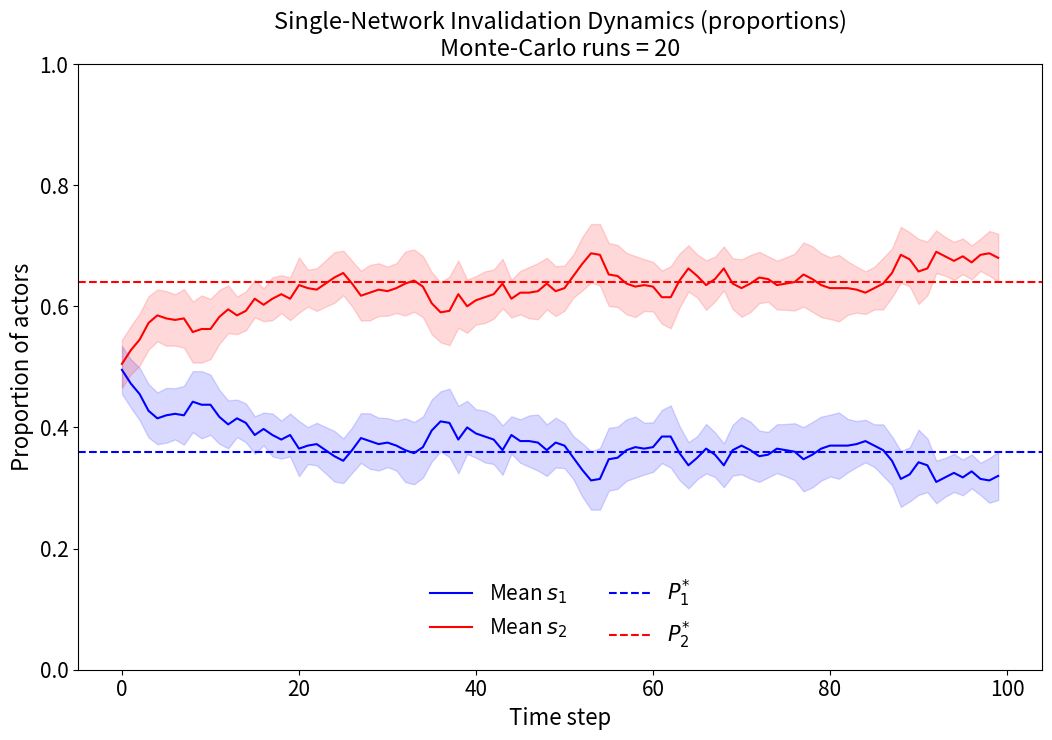

The script that saved this image:
# -*- coding: utf-8 -*-
"""single_network_simulation.py  (Flaws 5, proportion space, CHANGE 1)

Single‑network invalidation dynamics with Monte‑Carlo averaging.
Counts are normalised to proportions so plots lie in the common
range [0,1].  Font size is now controlled by the configurable global
`FONT_SIZE`.
"""
from __future__ import annotations

import numpy as np
import matplotlib.pyplot as plt

# --------------------------------------------------------------
# Configurable appearance
# --------------------------------------------------------------
FONT_SIZE = 16  # ← adjust once; affects all default text sizes
plt.rcParams.update({
    "font.size": FONT_SIZE,
    "axes.titlesize": FONT_SIZE + 1,
    "axes.labelsize": FONT_SIZE,
    "legend.fontsize": FONT_SIZE - 1,
    "xtick.labelsize": FONT_SIZE - 1,
    "ytick.labelsize": FONT_SIZE - 1,
})

# --------------------------------------------------------------
# Model parameters
# --------------------------------------------------------------

num_actors      = 20
p12             = 0.08   # s1 → s2
p21             = 0.045  # s2 → s1

num_iterations  = 100
epochs          = 20
rng             = np.random.default_rng(seed=1973)

time = np.arange(num_iterations)

# --------------------------------------------------------------
# One Monte‑Carlo epoch → trajectories of PROPORTIONS
# --------------------------------------------------------------

def simulate_epoch() -> tuple[np.ndarray, np.ndarray]:
    """Return two length‑`num_iterations` arrays of proportions."""
    beliefs = rng.choice(["s1", "s2"], size=num_actors)
    traj_s1, traj_s2 = [], []

    for _ in range(num_iterations):
        mask_s1 = beliefs == "s1"
        mask_s2 = ~mask_s1
        flips_s1 = rng.random(num_actors) < p12  # s1 → s2
        flips_s2 = rng.random(num_actors) < p21  # s2 → s1
        beliefs[mask_s1 & flips_s1] = "s2"
        beliefs[mask_s2 & flips_s2] = "s1"

        traj_s1.append(np.count_nonzero(beliefs == "s1") / num_actors)
        traj_s2.append(np.count_nonzero(beliefs == "s2") / num_actors)

    return np.asarray(traj_s1), np.asarray(traj_s2)

# --------------------------------------------------------------
# Monte‑Carlo ensemble
# --------------------------------------------------------------

all_s1, all_s2 = [], []
for _ in range(epochs):
    s1, s2 = simulate_epoch()
    all_s1.append(s1)
    all_s2.append(s2)

all_s1 = np.vstack(all_s1)
all_s2 = np.vstack(all_s2)

# --------------------------------------------------------------
# Mean and 95 % confidence interval
# --------------------------------------------------------------

def mean_ci(arr: np.ndarray):
    mean = arr.mean(axis=0)
    std = arr.std(axis=0, ddof=1)
    half = 1.96 * std / np.sqrt(epochs)
    return mean, half

mean_s1, ci_s1 = mean_ci(all_s1)
mean_s2, ci_s2 = mean_ci(all_s2)

# --------------------------------------------------------------
# Theoretical asymptotes in proportion space
# --------------------------------------------------------------

P1_star = p21 / (p12 + p21)
P2_star = p12 / (p12 + p21)

# --------------------------------------------------------------
# Plot
# --------------------------------------------------------------

fig, ax = plt.subplots(figsize=(10.8, 7.68), dpi=100)

ax.plot(time, mean_s1, color="blue", label="Mean $s_1$")
ax.fill_between(time, mean_s1 - ci_s1, mean_s1 + ci_s1,
                color="blue", alpha=0.15)
ax.plot(time, mean_s2, color="red", label="Mean $s_2$")
ax.fill_between(time, mean_s2 - ci_s2, mean_s2 + ci_s2,
                color="red", alpha=0.15)

ax.axhline(P1_star, color="blue", linestyle="--", label="$P_1^{*}$")
ax.axhline(P2_star, color="red", linestyle="--", label="$P_2^{*}$")

ax.set_xlabel("Time step")
ax.set_ylabel("Proportion of actors")
ax.set_ylim(0, 1)
ax.set_title(
    "Single‑Network Invalidation Dynamics (proportions)\n"
    f"Monte‑Carlo runs = {epochs}")
ax.legend(frameon=False, ncol=2, loc="lower center")

fig.tight_layout()
fig.savefig("FOO_Single-Network.png", dpi=300, bbox_inches="tight")
plt.show()
